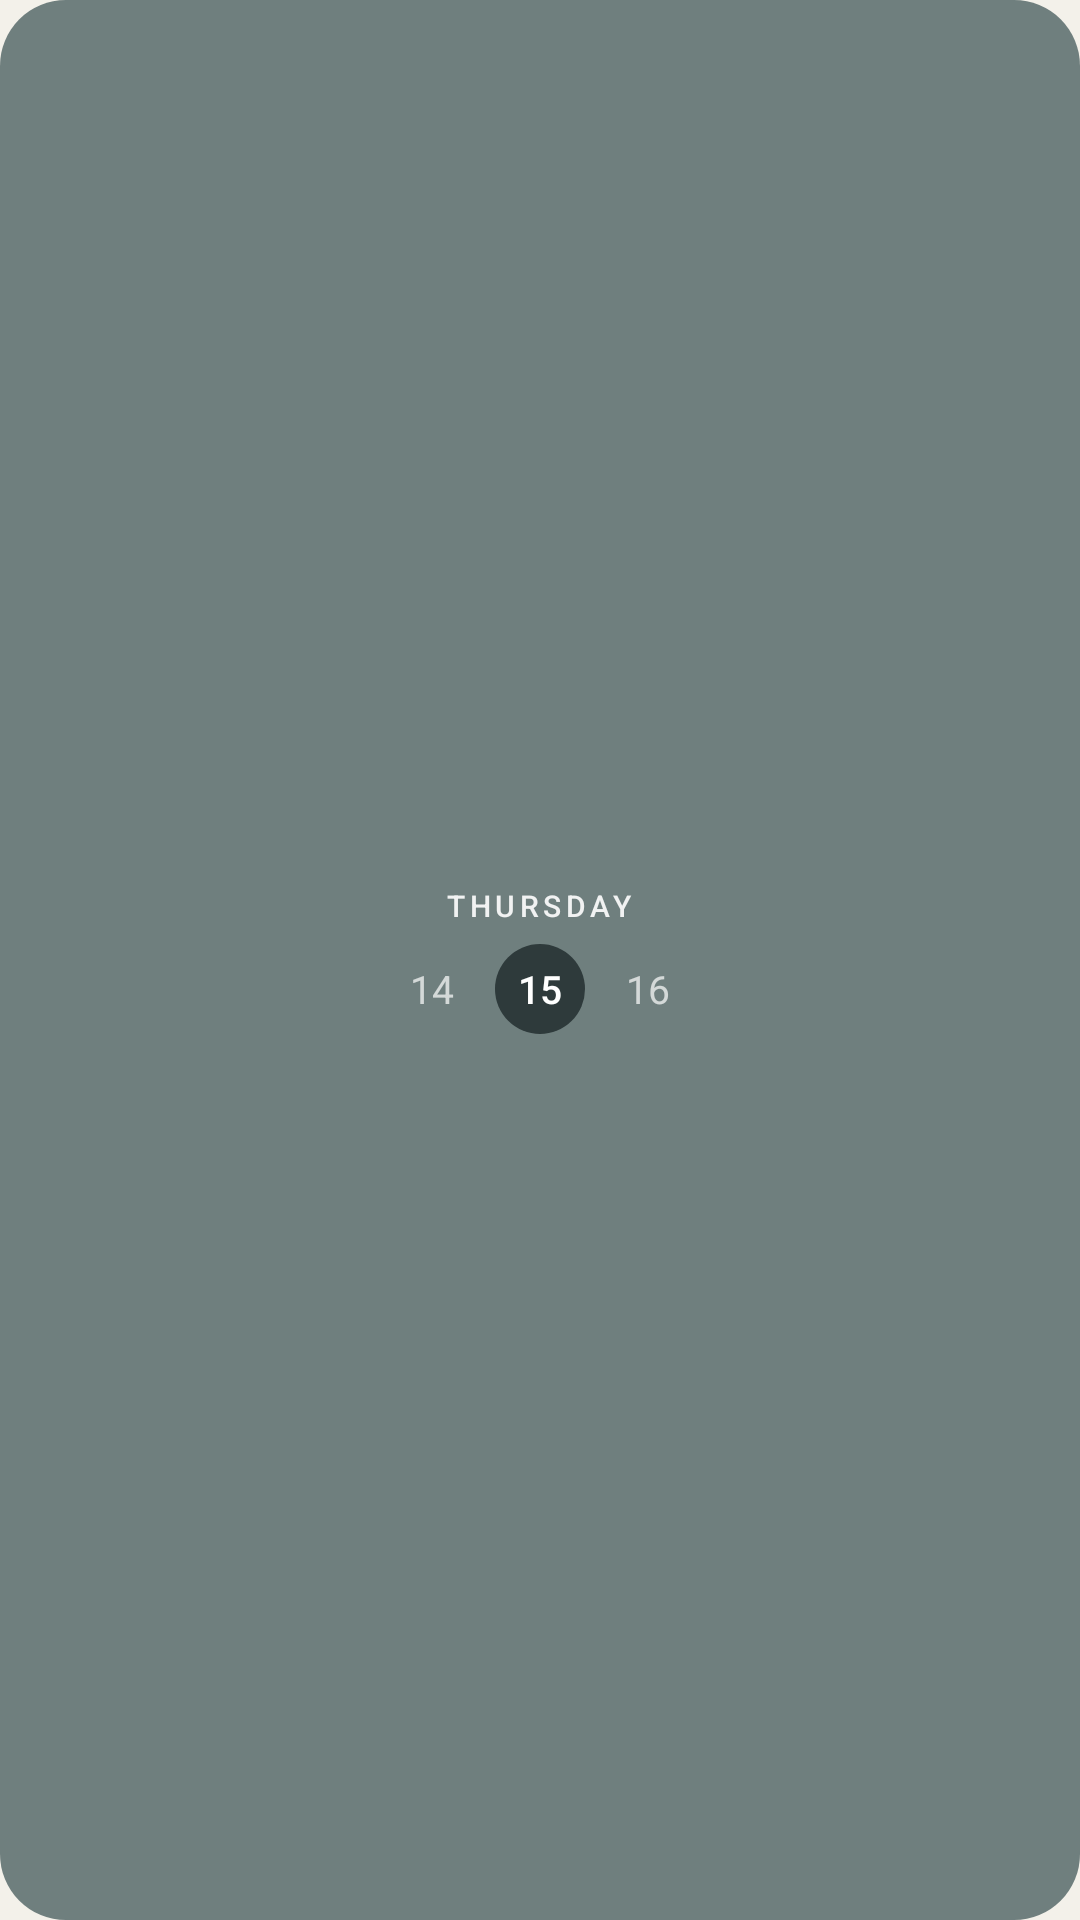

Here is an Android app screen rendered from its layout file. Give the layout XML and the strings, colors and styles it references.
<!-- AndroidManifest.xml: application theme ForestTheme -->
<!-- res/layout/widget_calendar.xml -->
<?xml version="1.0" encoding="utf-8"?>
<LinearLayout xmlns:android="http://schemas.android.com/apk/res/android"
    android:id="@+id/root" android:layout_width="match_parent" android:layout_height="match_parent"
    android:background="@drawable/bg_panel" android:gravity="center" android:orientation="vertical" android:padding="8dp">
    <TextView android:id="@+id/day_name" android:layout_width="wrap_content" android:layout_height="wrap_content"
        android:fontFamily="sans-serif-medium" android:letterSpacing="0.15" android:text="THURSDAY"
        android:textColor="#E6FFFFFF" android:textSize="10sp" />
    <LinearLayout android:layout_width="wrap_content" android:layout_height="wrap_content"
        android:layout_marginTop="6dp" android:gravity="center_vertical" android:orientation="horizontal">
        <TextView android:id="@+id/day_prev" android:layout_width="30dp" android:layout_height="wrap_content"
            android:gravity="center" android:text="14" android:textColor="#B3FFFFFF" android:textSize="13sp" />
        <TextView android:id="@+id/day_today" android:layout_width="30dp" android:layout_height="30dp"
            android:layout_marginStart="6dp" android:layout_marginEnd="6dp"
            android:background="@drawable/bg_today" android:fontFamily="sans-serif-medium" android:gravity="center"
            android:text="15" android:textColor="#FFFFFF" android:textSize="13sp" />
        <TextView android:id="@+id/day_next" android:layout_width="30dp" android:layout_height="wrap_content"
            android:gravity="center" android:text="16" android:textColor="#B3FFFFFF" android:textSize="13sp" />
    </LinearLayout>
</LinearLayout>
<!-- resources referenced by this layout -->
<resources>
  <!-- drawable bg_panel (drawable) -->
  <?xml version="1.0" encoding="utf-8"?>
  <shape xmlns:android="http://schemas.android.com/apk/res/android" android:shape="rectangle">
      <solid android:color="#D9596B6C" />
      <corners android:radius="22dp" />
  </shape>
  <!-- drawable bg_today (drawable) -->
  <?xml version="1.0" encoding="utf-8"?>
  <shape xmlns:android="http://schemas.android.com/apk/res/android" android:shape="oval">
      <solid android:color="#2E3A3B" />
  </shape>
  <style name="ForestTheme" parent="@android:style/Theme.Material.Light.DarkActionBar">
          <item name="android:colorPrimary">#5E7268</item>
          <item name="android:colorPrimaryDark">#4A5C54</item>
          <item name="android:colorAccent">#7E9A6B</item>
          <item name="android:windowBackground">@color/paper</item>
      </style>
  <color name="paper">#F3F1EA</color>
</resources>
